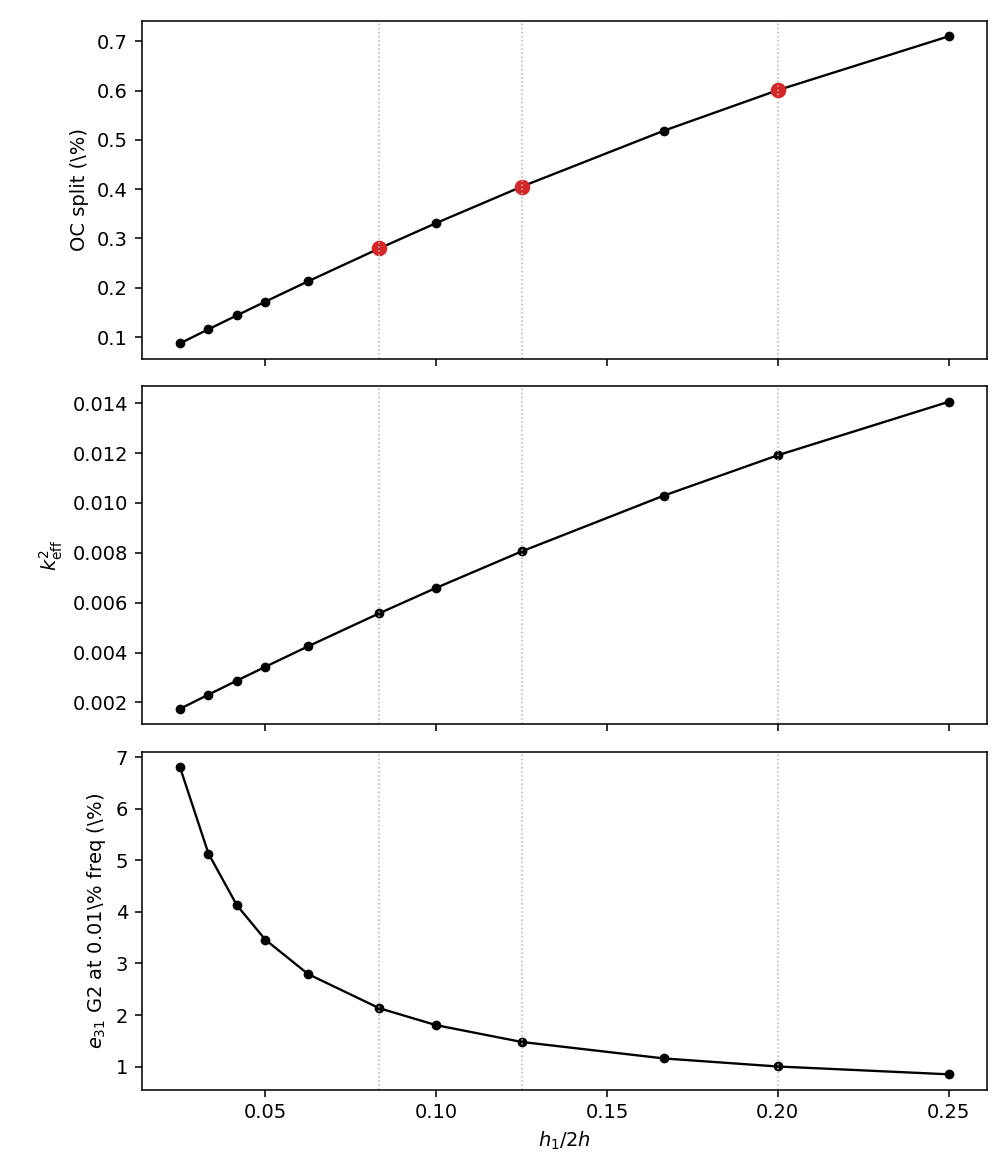

The data file committed next to this chart (first rows):
label, ratio, h1, omega_el, omega_oc, f_el_hz, f_oc_hz, split_pct, k2, g2_pct_001, split_over_ratio
1/40, 0.025, 0.0005, 731.4, 732, 116.4, 116.5, 0.08721, 0.001742, 6.802, 0.03488
1/30, 0.03333, 0.0006667, 733.3, 734.1, 116.7, 116.8, 0.1158, 0.002311, 5.129, 0.03473
1/24, 0.04167, 0.0008333, 735.3, 736.4, 117, 117.2, 0.144, 0.002874, 4.127, 0.03456
1/20, 0.05, 0.001, 737.6, 738.8, 117.4, 117.6, 0.1719, 0.003429, 3.46, 0.03438
1/16, 0.0625, 0.00125, 741.2, 742.8, 118, 118.2, 0.2131, 0.004249, 2.795, 0.0341
1/12, 0.08333, 0.001667, 748, 750.1, 119, 119.4, 0.2798, 0.005573, 2.133, 0.03358
1/10, 0.1, 0.002, 754.1, 756.5, 120, 120.4, 0.3313, 0.006593, 1.805, 0.03313
1/8, 0.125, 0.0025, 764.1, 767.2, 121.6, 122.1, 0.4051, 0.008054, 1.479, 0.03241
1/6, 0.1667, 0.003333, 783.2, 787.3, 124.7, 125.3, 0.5188, 0.01029, 1.16, 0.03113
1/5, 0.2, 0.004, 800.3, 805.1, 127.4, 128.1, 0.601, 0.01191, 1.004, 0.03005
1/4, 0.25, 0.005, 828.6, 834.4, 131.9, 132.8, 0.7102, 0.01405, 0.8522, 0.02841
